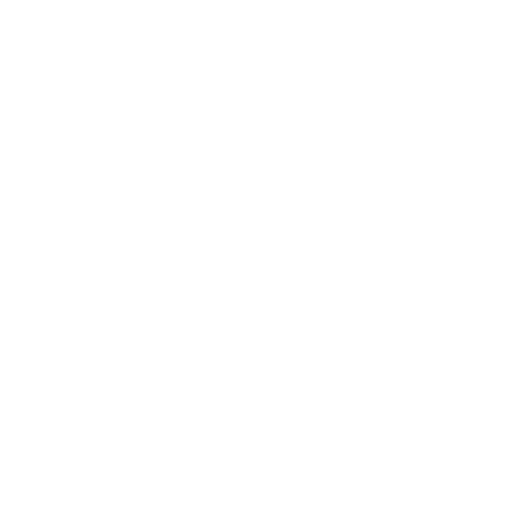
t = 0.00 s
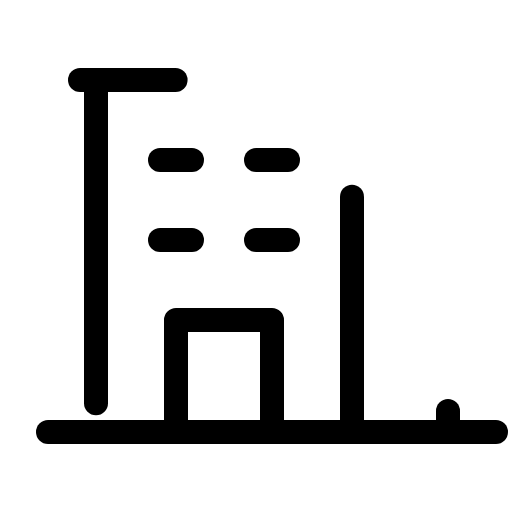
t = 3.00 s
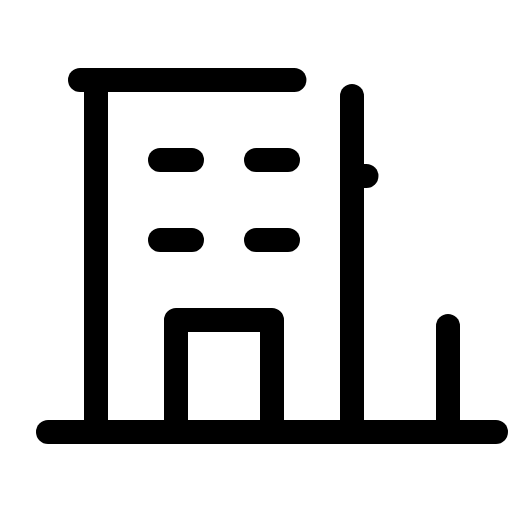
t = 3.38 s
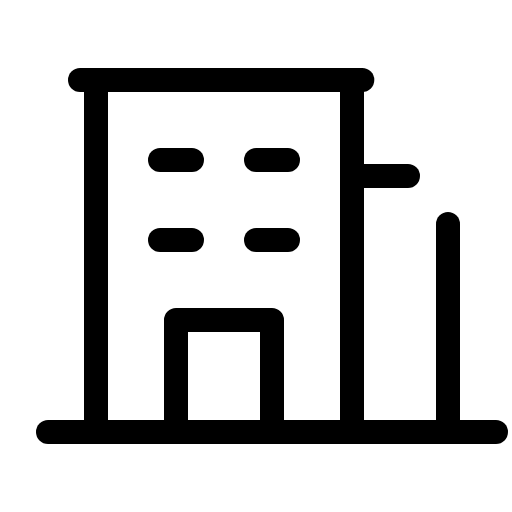
t = 3.75 s
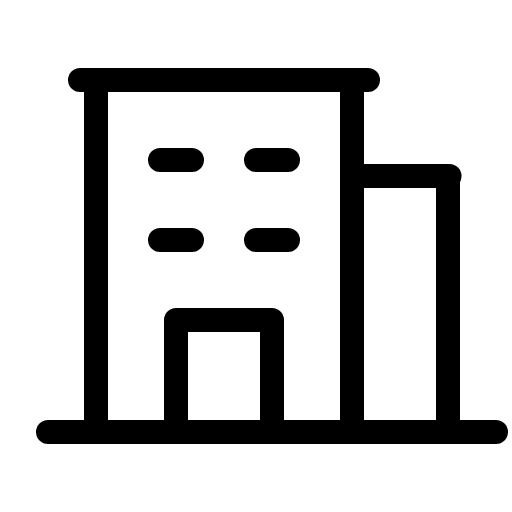
t = 4.13 s
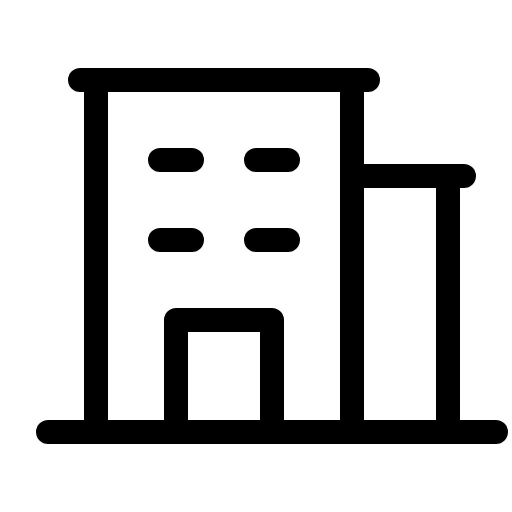
t = 4.50 s

The animated SVG that drew these frames (rendered in a browser with its animation timeline set to each time). Animation: 1 CSS @keyframes rule; one cycle of 4.50 s.

<svg xmlns="http://www.w3.org/2000/svg" viewBox="0 0 256 256">
  <style>
    .draw-line {
      stroke-dasharray: 1;
      stroke-dashoffset: 1;
      animation: phosphor-draw-in 1.5s ease-in-out forwards;
    }
    @keyframes phosphor-draw-in {
      to { stroke-dashoffset: 0; }
    }
  </style><rect width="256" height="256" fill="none"/><line x1="24" y1="216" x2="248" y2="216" fill="none" stroke="currentColor" stroke-linecap="round" stroke-linejoin="round" stroke-width="12" class="draw-line" pathLength="1" style="animation-delay: 0s"/><line x1="80" y1="80" x2="96" y2="80" fill="none" stroke="currentColor" stroke-linecap="round" stroke-linejoin="round" stroke-width="12" class="draw-line" pathLength="1" style="animation-delay: 0.3s"/><line x1="128" y1="80" x2="144" y2="80" fill="none" stroke="currentColor" stroke-linecap="round" stroke-linejoin="round" stroke-width="12" class="draw-line" pathLength="1" style="animation-delay: 0.6s"/><line x1="80" y1="120" x2="96" y2="120" fill="none" stroke="currentColor" stroke-linecap="round" stroke-linejoin="round" stroke-width="12" class="draw-line" pathLength="1" style="animation-delay: 0.9s"/><line x1="128" y1="120" x2="144" y2="120" fill="none" stroke="currentColor" stroke-linecap="round" stroke-linejoin="round" stroke-width="12" class="draw-line" pathLength="1" style="animation-delay: 1.2s"/><polyline points="88 216 88 160 136 160 136 216" fill="none" stroke="currentColor" stroke-linecap="round" stroke-linejoin="round" stroke-width="12" class="draw-line" pathLength="1" style="animation-delay: 1.5s"/><line x1="48" y1="40" x2="48" y2="216" fill="none" stroke="currentColor" stroke-linecap="round" stroke-linejoin="round" stroke-width="12" class="draw-line" pathLength="1" style="animation-delay: 1.8s"/><line x1="176" y1="216" x2="176" y2="40" fill="none" stroke="currentColor" stroke-linecap="round" stroke-linejoin="round" stroke-width="12" class="draw-line" pathLength="1" style="animation-delay: 2.1s"/><line x1="40" y1="40" x2="184" y2="40" fill="none" stroke="currentColor" stroke-linecap="round" stroke-linejoin="round" stroke-width="12" class="draw-line" pathLength="1" style="animation-delay: 2.4s"/><line x1="224" y1="216" x2="224" y2="88" fill="none" stroke="currentColor" stroke-linecap="round" stroke-linejoin="round" stroke-width="12" class="draw-line" pathLength="1" style="animation-delay: 2.7s"/><line x1="176" y1="88" x2="232" y2="88" fill="none" stroke="currentColor" stroke-linecap="round" stroke-linejoin="round" stroke-width="12" class="draw-line" pathLength="1" style="animation-delay: 3s"/></svg>
